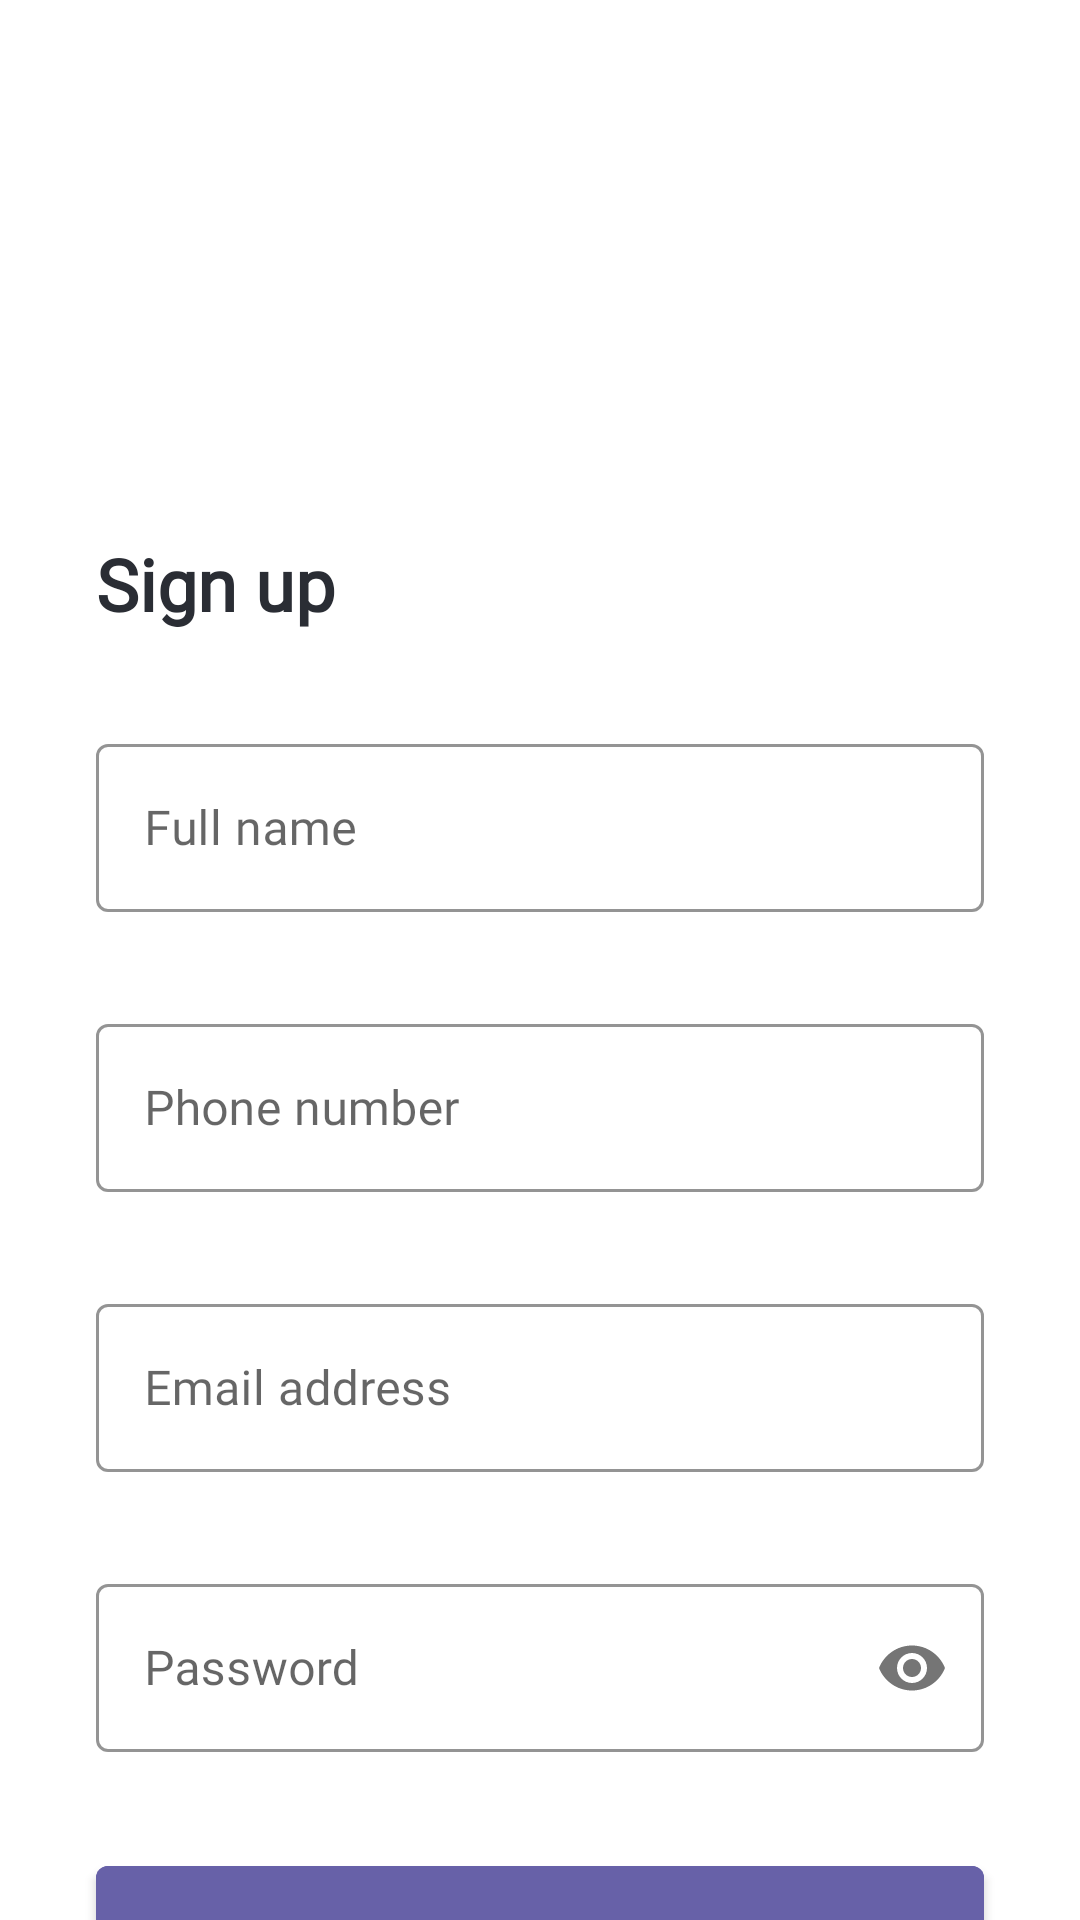

Android layout source for this screen:
<!-- AndroidManifest.xml: application theme Theme.DecafitAndroid -->
<!-- res/layout/fragment_sign_up.xml -->
<?xml version="1.0" encoding="utf-8"?>
<androidx.coordinatorlayout.widget.CoordinatorLayout
    xmlns:android="http://schemas.android.com/apk/res/android"
    xmlns:app="http://schemas.android.com/apk/res-auto"
    xmlns:tools="http://schemas.android.com/tools"
    android:layout_width="match_parent"
    android:layout_height="match_parent"
    tools:context=".common.authentication.presentation.screens.SignUpFragment">


    <androidx.core.widget.NestedScrollView
        android:layout_width="match_parent"
        android:layout_height="match_parent"
        tools:layout_editor_absoluteX="28dp"
        tools:layout_editor_absoluteY="0dp">

        <androidx.constraintlayout.widget.ConstraintLayout
            android:layout_width="match_parent"
            android:layout_height="match_parent">


            <ImageView
                android:id="@+id/imageView"
                android:layout_width="match_parent"
                android:layout_height="200dp"
                android:background="@drawable/signup_bg"
                android:layout_marginTop="-38dp"
                app:layout_constraintEnd_toEndOf="parent"
                app:layout_constraintHorizontal_bias="0.5"
                app:layout_constraintStart_toStartOf="parent"
                app:layout_constraintTop_toTopOf="parent" />

            <TextView
                style="@style/NormalBoldText"
                android:layout_marginLeft="@dimen/margin_32dp"
                android:layout_marginBottom="@dimen/margin_46dp"
                android:text="@string/create_a_nfitness_nutrition_plan"
                android:textColor="@color/white"
                app:layout_constraintBottom_toBottomOf="@+id/imageView"
                app:layout_constraintStart_toStartOf="parent" />

            <TextView
                android:id="@+id/textView"
                style="@style/NormalBoldText"
                android:layout_marginLeft="@dimen/margin_32dp"
                android:layout_marginTop="@dimen/margin_16dp"
                android:text="@string/sign_up"
                android:textColor="@color/black"
                android:textSize="24sp"
                app:layout_constraintStart_toStartOf="parent"
                app:layout_constraintTop_toBottomOf="@+id/imageView" />

            <com.google.android.material.textfield.TextInputLayout
                android:id="@+id/email_textInputLayout"
                style="@style/TextInputStyle"
                android:layout_marginHorizontal="@dimen/margin_32dp"
                android:layout_marginTop="@dimen/margin_32dp"
                app:layout_constraintLeft_toLeftOf="parent"
                app:layout_constraintRight_toRightOf="parent"
                app:layout_constraintTop_toBottomOf="@+id/textView">

                <com.google.android.material.textfield.TextInputEditText
                    android:id="@+id/fullNameTextInput"
                    android:layout_width="match_parent"
                    android:layout_height="56dp"
                    android:hint="@string/full_name"
                    android:inputType="textEmailAddress"
                    android:paddingVertical="10dp"
                    app:layout_constraintRight_toRightOf="parent"
                    app:layout_constraintStart_toStartOf="parent"
                    app:layout_constraintTop_toTopOf="parent" />

            </com.google.android.material.textfield.TextInputLayout>

            <com.google.android.material.textfield.TextInputLayout
                android:id="@+id/password_textInputLayout"
                style="@style/TextInputStyle"
                android:layout_marginHorizontal="@dimen/margin_32dp"
                android:layout_marginTop="@dimen/margin_32dp"
                app:layout_constraintLeft_toLeftOf="parent"
                app:layout_constraintRight_toRightOf="parent"
                app:layout_constraintTop_toBottomOf="@+id/email_textInputLayout">

                <com.google.android.material.textfield.TextInputEditText
                    android:id="@+id/phoneNumberTextInput"
                    android:layout_width="match_parent"
                    android:layout_height="56dp"
                    android:hint="@string/phone_number"
                    android:paddingVertical="10dp"
                    app:layout_constraintRight_toRightOf="parent"
                    app:layout_constraintStart_toStartOf="parent"
                    app:layout_constraintTop_toTopOf="parent" />

            </com.google.android.material.textfield.TextInputLayout>


            <com.google.android.material.textfield.TextInputLayout
                android:id="@+id/email_address_textInputLayout"
                style="@style/TextInputStyle"
                android:layout_marginHorizontal="@dimen/margin_32dp"
                android:layout_marginTop="@dimen/margin_32dp"
                app:layout_constraintLeft_toLeftOf="parent"
                app:layout_constraintRight_toRightOf="parent"
                app:layout_constraintTop_toBottomOf="@+id/password_textInputLayout">

                <com.google.android.material.textfield.TextInputEditText
                    android:id="@+id/emailTextInput"
                    android:layout_width="match_parent"
                    android:layout_height="56dp"
                    android:hint="@string/email_address"
                    android:paddingVertical="10dp" />

            </com.google.android.material.textfield.TextInputLayout>

            <TextView
                android:id="@+id/wrongEmailWorning_Tv"
                android:layout_width="wrap_content"
                android:layout_height="wrap_content"
                android:layout_marginStart="32dp"
                android:text="@string/wrong_email_address"
                android:textColor="@color/red"
                android:textSize="16sp"
                android:visibility="invisible"
                app:layout_constraintStart_toStartOf="parent"
                app:layout_constraintTop_toBottomOf="@+id/email_address_textInputLayout" />

            <com.google.android.material.textfield.TextInputLayout
                android:id="@+id/password_signup_textInputLayout"
                style="@style/TextInputStyle"
                android:layout_marginHorizontal="@dimen/margin_32dp"
                android:layout_marginTop="@dimen/margin_32dp"
                app:passwordToggleEnabled="true"
                app:layout_constraintLeft_toLeftOf="parent"
                app:layout_constraintRight_toRightOf="parent"
                app:layout_constraintTop_toBottomOf="@+id/email_address_textInputLayout">

                <com.google.android.material.textfield.TextInputEditText
                    android:id="@+id/passwordTextInput"
                    android:layout_width="match_parent"
                    android:layout_height="56dp"
                    android:hint="@string/password"
                    android:inputType="textPassword"
                    android:paddingVertical="10dp" />

            </com.google.android.material.textfield.TextInputLayout>

            <com.google.android.material.button.MaterialButton
                android:id="@+id/sign_up_button"
                style="@style/ButtonStyle"
                android:layout_marginHorizontal="@dimen/margin_32dp"
                android:layout_marginVertical="@dimen/margin_32dp"
                android:paddingVertical="10dp"
                android:text="@string/sign_up"
                android:textColor="@color/white"
                app:layout_constraintEnd_toEndOf="parent"
                app:layout_constraintStart_toStartOf="parent"
                app:layout_constraintTop_toBottomOf="@+id/password_signup_textInputLayout" />

            <View
                android:id="@+id/view"
                android:layout_width="match_parent"
                android:layout_height="2dp"
                android:layout_marginHorizontal="@dimen/margin_32dp"
                android:layout_marginTop="@dimen/margin_32dp"
                android:background="@color/gray"
                app:layout_constraintTop_toBottomOf="@+id/sign_up_button" />

            <TextView
                android:id="@+id/textView2"
                style="@style/FaintText"
                android:layout_marginTop="23dp"
                android:background="@color/white"
                android:paddingHorizontal="@dimen/margin_15dp"
                android:text="@string/or_sign_up_with"
                android:textSize="12sp"
                app:layout_constraintEnd_toEndOf="parent"
                app:layout_constraintHorizontal_bias="0.5"
                app:layout_constraintStart_toStartOf="parent"
                app:layout_constraintTop_toBottomOf="@+id/sign_up_button" />

            <ImageButton
                android:id="@+id/google_login"
                style="@style/LoginImageButtonStyle"
                android:layout_marginStart="@dimen/margin_32dp"
                android:layout_marginTop="@dimen/margin_32dp"
                android:src="@drawable/ic_google"
                app:layout_constraintStart_toStartOf="parent"
                app:layout_constraintTop_toBottomOf="@+id/textView2" />

            <androidx.appcompat.widget.AppCompatImageButton
                android:id="@+id/facebook_login"
                style="@style/LoginImageButtonStyle"
                android:layout_marginTop="@dimen/margin_32dp"
                android:src="@drawable/ic_facebook"
                app:layout_constraintEnd_toStartOf="@+id/apple_login"
                app:layout_constraintStart_toEndOf="@+id/google_login"
                app:layout_constraintTop_toBottomOf="@+id/textView2" />

            <ImageButton
                android:id="@+id/apple_login"
                style="@style/LoginImageButtonStyle"
                android:layout_marginTop="@dimen/margin_32dp"
                android:layout_marginEnd="@dimen/margin_32dp"
                android:src="@drawable/ic_apple"
                app:layout_constraintEnd_toEndOf="parent"
                app:layout_constraintTop_toBottomOf="@+id/textView2" />

            <TextView
                android:id="@+id/don_t_have_an_account_TV"
                style="@style/NormalBoldText"
                android:layout_marginTop="@dimen/margin_32dp"
                android:text="Already have an account?"
                android:textSize="@dimen/text_size_16sp"
                android:layout_marginStart="45dp"

                app:layout_constraintStart_toStartOf="parent"
                app:layout_constraintTop_toBottomOf="@+id/facebook_login" />

            <TextView
                android:id="@+id/sign_in_tv"
                style="@style/NormalBoldText"
                android:layout_marginStart="10dp"
                android:layout_marginTop="@dimen/margin_32dp"
                android:text="Sign In"
                android:textColor="@color/orange"
                android:textSize="@dimen/text_size_16sp"
                android:layout_marginBottom="45dp"
                app:layout_constraintStart_toEndOf="@+id/don_t_have_an_account_TV"
                app:layout_constraintTop_toBottomOf="@+id/facebook_login"
                app:layout_constraintBottom_toBottomOf="parent"/>
        </androidx.constraintlayout.widget.ConstraintLayout>
    </androidx.core.widget.NestedScrollView>

</androidx.coordinatorlayout.widget.CoordinatorLayout>
<!-- resources referenced by this layout -->
<resources>
  <color name="black">#2A2D34</color>
  <color name="gray">#B6BECB</color>
  <color name="orange">#F26430</color>
  <color name="red">#D91D1D</color>
  <color name="white">#FFFFFFFF</color>
  <dimen name="margin_15dp">15dp</dimen>
  <dimen name="margin_16dp">16dp</dimen>
  <dimen name="margin_32dp">32dp</dimen>
  <dimen name="margin_46dp">46dp</dimen>
  <dimen name="text_size_16sp">16sp</dimen>
  <string name="create_a_nfitness_nutrition_plan">Create a\nfitness/nutrition plan</string>
  <string name="email_address">Email address</string>
  <string name="full_name">Full name</string>
  <string name="or_sign_up_with">Or sign up with</string>
  <string name="password">Password</string>
  <string name="phone_number">Phone number</string>
  <string name="sign_up">Sign up</string>
  <string name="wrong_email_address">wrong email address</string>
  <style name="ButtonStyle" parent="Widget.MaterialComponents.Button">
          <item name="android:backgroundTint">@color/primary_color</item>
          <item name="android:textAlignment">center</item>
          <item name="android:textAllCaps">false</item>
          <item name="android:lineSpacingExtra">-4dp</item>
          <item name="android:textSize">24sp</item>
          <item name="android:textStyle">normal</item>
          <item name="android:fontFamily">@font/ubuntu_medium</item>
          <item name="android:layout_width">match_parent</item>
          <item name="android:layout_height">64dp</item>
      </style>
  <style name="FaintText" parent="Widget.AppCompat.TextView">
          <item name="android:layout_width"> wrap_content</item>
          <item name="android:layout_height"> wrap_content</item>
          <item name="android:fontFamily"> @font/poppins</item>
          <item name="android:textColor">@color/gray</item>
          <item name="android:textStyle">normal</item>
      </style>
  <style name="LoginImageButtonStyle" parent="Widget.AppCompat.ImageButton">
          <item name="android:layout_width"> @dimen/margin_56dp</item>
          <item name="android:layout_height"> @dimen/margin_56dp</item>
          <item name="android:background">@drawable/image_button_bg</item>
          <item name="android:strokeWidth">5</item>
          <item name="android:strokeColor">@color/gray</item>
          <item name="android:radius">4dp</item>
      </style>
  <style name="NormalBoldText" parent="Widget.AppCompat.TextView">
          <item name="android:layout_width"> wrap_content</item>
          <item name="android:layout_height"> wrap_content</item>
          <item name="android:textSize">@dimen/textSize_32sp</item>
          <item name="android:textStyle">bold</item>
      </style>
  <style name="Theme.DecafitAndroid" parent="Theme.MaterialComponents.Light.NoActionBar">
          
          <item name="colorPrimary">@color/primary_color</item>
          <item name="colorPrimaryVariant">@color/primary_color</item>
          <item name="colorOnPrimary">@color/white</item>
          
          <item name="colorSecondary">@color/teal_200</item>
          <item name="colorSecondaryVariant">@color/teal_700</item>
          <item name="colorOnSecondary">@color/black</item>
          
          <item name="android:statusBarColor" tools:targetApi="l">?attr/colorPrimaryVariant</item>
          <item name="fontFamily">@font/poppins</item>
          
      </style>
  <color name="primary_color">#6761A8</color>
  <dimen name="margin_56dp">56dp</dimen>
  <!-- drawable image_button_bg (drawable) -->
  <?xml version="1.0" encoding="utf-8"?>
  <shape xmlns:android="http://schemas.android.com/apk/res/android">
      <solid android:color="@color/white"
          />
      <stroke android:color="@color/gray"
          android:width="1dp"/>
      <corners android:radius="2dp"/>
  </shape>
  <dimen name="textSize_32sp">32sp</dimen>
  <color name="teal_200">#FF03DAC5</color>
  <color name="teal_700">#FF018786</color>
</resources>
